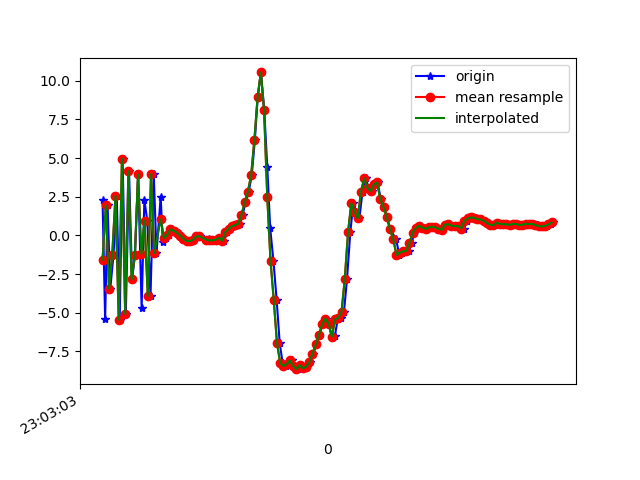

The data file committed next to this chart (first rows):
1617836583560, 532227118968354, 2.2737794, 1.4696071, -0.006163597
1617836583576, 532227138199124, -5.409, -0.7891, 3.732
1617836583591, 532227157429894, 1.934, 1.035, -3.816
1617836583608, 532227176660664, -3.435, -0.06953, 7.624
1617836583628, 532227195891434, -1.237, 1.014, -7.644
1617836583648, 532227215122204, 2.557, 1.6, 8.416
1617836583666, 532227234352974, -5.449, 0.551, -4.846
1617836583684, 532227253583744, 4.969, 2.551, 0.949
1617836583704, 532227272814514, -5.083, 1.235, -5.292
1617836583724, 532227292045284, 4.14, 2.942, -0.08107
1617836583743, 532227311276054, -2.849, 0.8263, 5.253
1617836583761, 532227330506824, -1.26, 1.752, -8.357
1617836583780, 532227349737594, 3.943, 2.059, 6.268
1617836583802, 532227368968364, -4.668, 0.3759, -0.3707
1617836583819, 532227388199134, 2.292, 1.955, -5.229
1617836583837, 532227407429904, 0.958, 1.578, 8.199
1617836583857, 532227426660674, -3.919, 0.8485, -4.949
1617836583877, 532227445891444, 3.956, 2.462, -0.2822
1617836583894, 532227465122214, -1.155, 1.043, 7.559
1617836583920, 532227484352984, 2.509, 1.306, 3.209
1617836583933, 532227503583754, -0.4306, 0.6123, 1.173
1617836583951, 532227522814524, -0.1853, 0.6095, 0.8127
1617836583970, 532227542045294, 0.02871, 0.7496, 0.925
1617836583989, 532227561276064, 0.3888, 0.5168, 1.215
1617836584008, 532227580506834, 0.2924, 0.02042, 1.565
1617836584029, 532227599737604, 0.1799, -0.06403, 1.514
1617836584046, 532227618968374, -0.009947, -0.3731, 1.608
1617836584067, 532227638199144, -0.2102, -0.8028, 1.707
1617836584084, 532227657429914, -0.3622, -0.4409, 1.414
1617836584106, 532227676660684, -0.3724, 0.3492, 0.901
1617836584123, 532227695891454, -0.274, 0.9153, 0.4065
1617836584142, 532227715122224, -0.06295, 0.9476, -0.09423
1617836584161, 532227734352994, -0.06122, 0.7843, -0.3637
1617836584210, 532227753583764, -0.292, 0.3702, -0.1593
1617836584218, 532227772814534, -0.2468, -0.1173, -0.1202
1617836584220, 532227792045304, -0.2712, -0.3621, -0.2158
1617836584237, 532227811276074, -0.3846, -0.4698, -0.2853
1617836584256, 532227830506844, -0.314, -0.6076, -0.1815
1617836584275, 532227849737614, -0.2837, -0.7055, -0.004717
1617836584292, 532227868968384, -0.1505, -0.5324, 0.0325
1617836584313, 532227888199154, -0.3451, -0.2368, -0.06029
1617836584332, 532227907429924, 0.2124, 0.08113, -0.2539
1617836584351, 532227926660694, 0.4345, 0.377, -0.2419
1617836584371, 532227945891464, 0.5865, 0.735, -0.3246
1617836584389, 532227965122234, 0.6654, 0.9057, -0.4053
1617836584409, 532227984353004, 0.7564, 1.024, -0.2221
1617836584427, 532228003583774, 1.315, 1.321, 0.2278
1617836584445, 532228022814544, 2.128, 1.225, 0.758
1617836584465, 532228042045314, 2.83, 1.022, 1.176
1617836584484, 532228061276084, 3.895, 0.9018, 2.355
1617836584503, 532228080506854, 6.152, 0.9081, 4.913
1617836584521, 532228099737624, 8.948, 0.2989, 9.273
1617836584541, 532228118968394, 10.53, -1.614, 13.48
1617836584561, 532228138199164, 8.113, -5.639, 15.96
1617836584580, 532228157429934, 4.447, -7.422, 15.91
1617836584598, 532228176660704, 0.4738, -6.881, 12.23
1617836584618, 532228195891474, -1.632, -7.26, 9.256
1617836584638, 532228215122244, -4.169, -7.589, 6.433
1617836584657, 532228234353014, -6.96, -7.124, 3.12
1617836584675, 532228253583784, -8.253, -5.917, -0.2655
1617836584694, 532228272814554, -8.45, -4.398, -2.572
... 86 more rows
